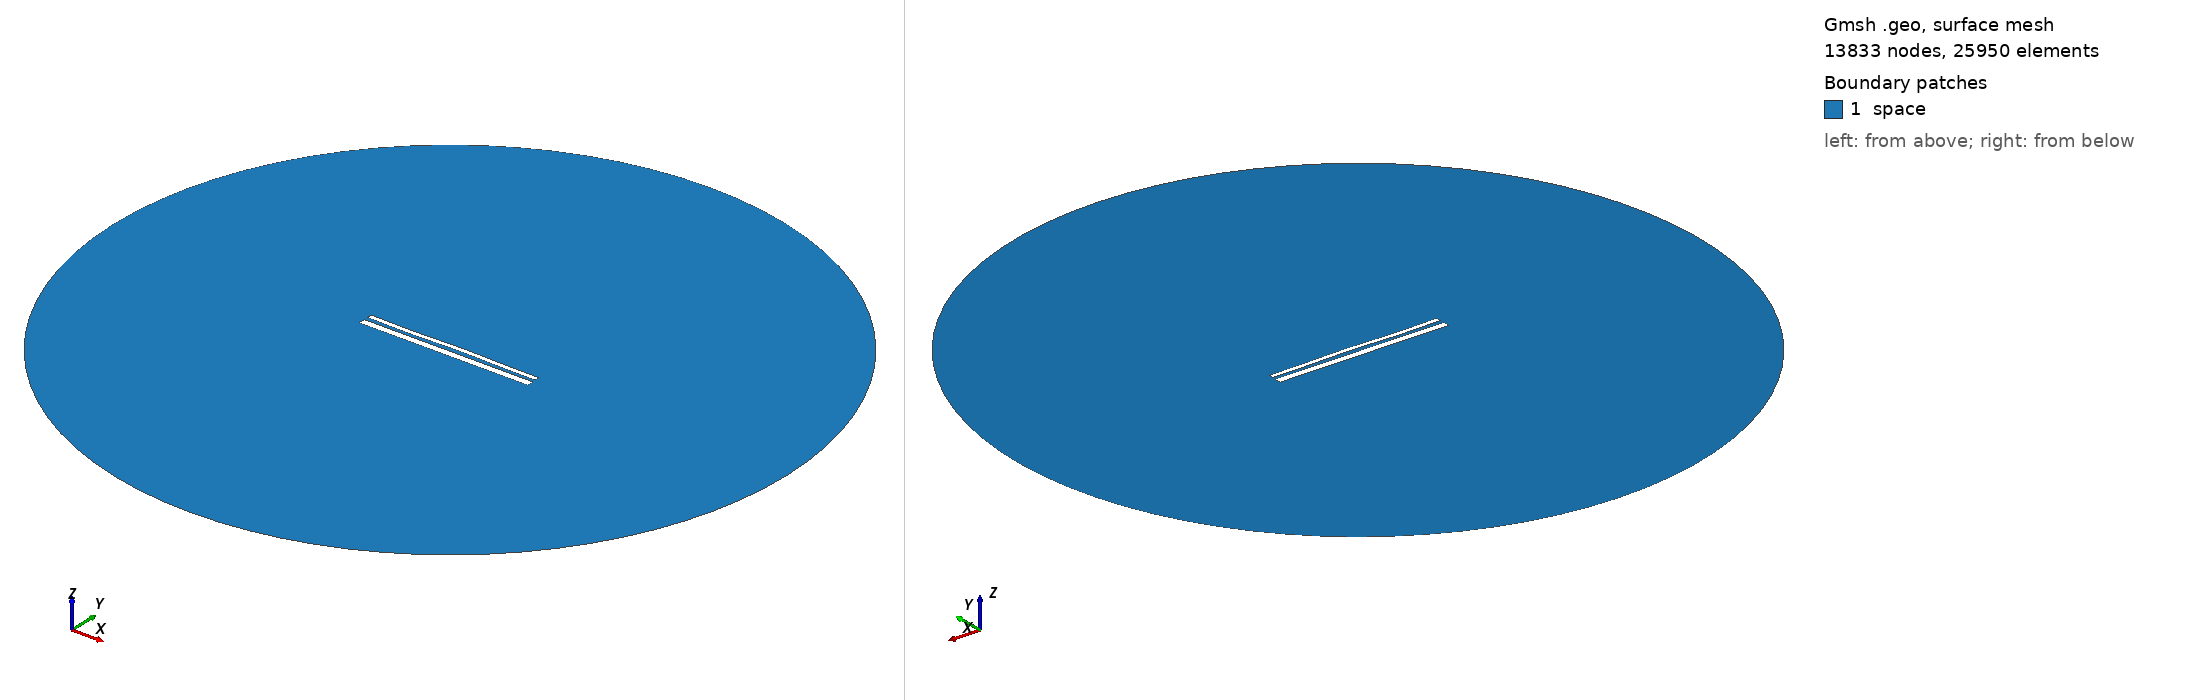

Gmsh geometry script, surface-meshed: 13833 nodes, 25950 surface elements. Boundary patches (legend numbers): 1 space. Left view from above one corner, right view from below the opposite corner. Legend entries are the model's physical surfaces. The drawing asked Gmsh for element sizes between 1% and 20% of the model's largest extent; the script's own settings can give other sizes.

=== 13826.geo (drawn) ===
//---------------------------------------
// Geometry kernel
//---------------------------------------

SetFactory("OpenCASCADE");



//---------------------------------------
// Parameters of the geometry
//---------------------------------------

// Overetch of the upper plate
overetch = 0.5;

// Distance between the plates
distance = 2.0;

// Discretization over the x axis (for the deformation)
nx = 50; 

// Length of the plate
L = 100 - overetch; 

// Number of modes
n = 4; 

// 1st mode coefficient
coeff(1) = -0.15;
beta(1) = 0.596864 * 3.1415926535 / L;

// 2nd mode coefficient
coeff(2) = 0.07499999999999998;
beta(2) = 1.49418 * 3.1415926535 / L;

// 3rd mode coefficient
coeff(3) = -0.15;
beta(3) = 2.50025 * 3.1415926535 / L;

// 4th mode coefficient
coeff(4) = -0.15;
beta(4) = 3.49999 * 3.1415926535 / L;



//---------------------------------------
// Upper plate (deformed rectangle)
//---------------------------------------

// Coordiantes of the upper plate
xmin = -50;
xmax = 50 - overetch;

// Height of the upper plate
yheight = 4 - 2 * overetch;

// Indexes of the points
UpperID[] = {};
LowerID[] = {};
LeftID[] = {};
RightID[] = {};

// Point index
p = 1;

// Horizontal edges
For i In {1:nx}
    x = xmin + (i-1)*(xmax - xmin)/(nx-1);

    y_bottom = distance / 2 + overetch;
    For j In {1:n}
        C = (Cosh(beta(j)*L) + Cos(beta(j)*L)) / (Sinh(beta(j)*L) + Sin(beta(j)*L));
        y_bottom  = y_bottom + coeff(j) * (Cosh(beta(j)*(x+50)) - Cos(beta(j)*(x+50)) - C * (Sinh(beta(j)*(x+50)) - Sin(beta(j)*(x+50))));
    EndFor

    y_top = y_bottom + yheight;

    Point(p) = {x, y_top, 0, 1.0};
    UpperID[i] = p;
    p = p + 1;

    Point(p) = {x, y_bottom, 0, 1.0};
    LowerID[i] = p;
    p = p + 1;
EndFor

// Create point lists
UpperPts[] = {}; LowerPts[] = {};
For i In {1:nx}
  UpperPts[] += {UpperID[i]};
  LowerPts[] += {LowerID[i]};
EndFor

// Build splines
Spline(1) = {UpperPts[]};
Spline(2) = {LowerPts[]};
Line(3) = {LowerPts[nx-1], UpperPts[nx-1]};
Line(4) = {LowerPts[0], UpperPts[0]};

// Build the plane surface
Curve Loop(1) = {2, 3, -1, -4};
Plane Surface(1) = {1};



//---------------------------------------
// Lower plate (rectangle)
//---------------------------------------

// Vertices
Point(1001) = {-50, -1, 0, 1.0};
Point(1002) = { 50, -1, 0, 1.0};
Point(1003) = { 50,  -5, 0, 1.0};
Point(1004) = {-50,  -5, 0, 1.0};

// Edges
Line(5) = {1001, 1002};
Line(6) = {1002, 1003};
Line(7) = {1003, 1004};
Line(8) = {1004, 1001};

// Plane surface
Line Loop(2) = {5, 6, 7, 8};
Plane Surface(2) = {2}; 



//---------------------------------------
// Outer (fictious) boundary
//---------------------------------------

// Points
Point(1005) = {0, 0, 0};       // Center
Point(1006) = {200, 0, 0};     // Start point
Point(1007) = {0, 200, 0};     // 90 degrees
Point(1008) = {-200, 0, 0};    // 180 degrees
Point(1009) = {0, -200, 0};    // 270 degrees

// Circle arcs (each needs start, center, end)
Circle(9) = {1006, 1005, 1007};
Circle(10) = {1007, 1005, 1008};
Circle(11) = {1008, 1005, 1009};
Circle(12) = {1009, 1005, 1006};

// Plane surface for the entire domain
Curve Loop(3) = {9, 10, 11, 12};
Surface(3) = {3};

// Subtract the plates from the whole domain to obtain the actual domain where we want to solve the equations
BooleanDifference{ Surface{3}; Delete; }{ Surface{1}; Surface{2}; Delete; }




//---------------------------------------
// Transfinite Lines/Curves
//---------------------------------------

// Set the number of points on the boundaries
r = 7;

// Plates
Transfinite Curve {1, 2} = 50*r Using Progression 1;
Transfinite Curve {3, 4} = 2*r Using Progression 1;
Transfinite Line {5, 7} = 50*r Using Progression 1;
Transfinite Line {6, 8} = 2*r Using Progression 1;

// Outer boundary
Transfinite Line {9, 10, 11, 12} = 20 Using Progression 1;



//---------------------------------------
// Physical groups
//---------------------------------------                

// Physical curves (boundaries)
Physical Line("force_segment", 10) = {2};
Physical Line("upper_plate", 11) = {1, 3, 4};
Physical Line("lower_plate", 12) = {5, 6, 7, 8};
Physical Line("boundary", 20) = {9, 10, 11, 12};

// Physical Surfaces
Physical Surface("space", 30) = {3};



//---------------------------------------
// 6. Generate the Mesh
//---------------------------------------

// 2D mesh generation
Mesh 2;
